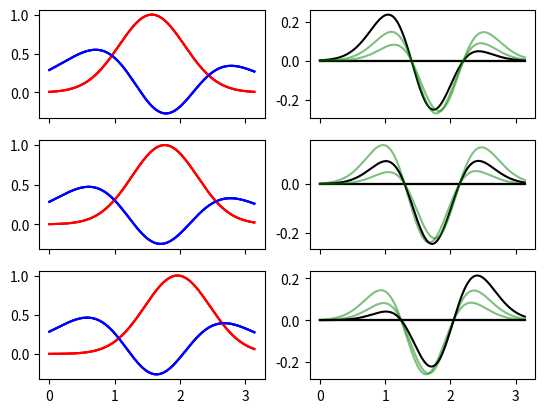

Python code for this plot: (Note: this script raises an exception after producing the figure.)
import numpy as np
import matplotlib.pyplot as plt

Nfreq = 500
Nmol = 3

P = np.empty((Nfreq, Nmol))
Q = np.empty((Nmol, Nfreq, Nfreq))
QN = np.empty((Nmol, Nfreq, Nfreq-Nmol+1))
H = np.empty((Nmol, Nfreq))
R = np.empty((Nmol, Nfreq, Nmol-1))
Z = np.empty((Nmol, Nmol))
Y = np.empty((Nmol, Nmol))

x = np.linspace(0, np.pi, Nfreq)
env = np.exp(-(x - np.pi/2)**2 / (2*.6**2))
env1 = np.exp(-(x - np.pi/2)**2 / (2*1**2))

for i in range(Nmol):
    # P[:, i] = (np.sin((2.0 + .25*i)*x) + np.cos(1 + 2*i))*env
    P[:, i] = np.exp(- (x - (np.pi/2 + i*np.pi/16))**2 / (2*.5**2))

for i in range(Nmol):
    Q[i], R[i] = np.linalg.qr(np.delete(P, i, 1), mode='complete')
    QN[i] = np.asarray([q * np.dot(q, env1) for q in Q[i, :, Nmol - 1:].T]).T
    # H[i] = sum(q * np.dot(q, env1) for q in Q[i, :, Nmol - 1:].T) + np.random.uniform(-0.05, 0.05, (1000,))
    H[i] = sum(q * np.dot(q, env1) for q in Q[i, :, Nmol - 1:].T)

fig, ax = plt.subplots(nrows=2, ncols=3, sharex=True)
fig1, ax1 = plt.subplots(nrows=3, ncols=2, sharex=True)
for i in range(Nmol):
    for j in range(Nmol):
        ax1[i, 0].plot(x, P[:, i], 'r')
        ax1[i, 0].plot(x, H[i], 'b')
        ax1[i, 1].plot(x, x*0, 'k-')
        if i==j:
            ax1[i, 1].plot(x, H[i]*P[:, j], 'k')
        else:
            ax1[i, 1].plot(x, H[i]*P[:, j], 'g', alpha=0.5)
    print((H[i]*P[:, 0]).sum(), (H[i]*P[:, 1]).sum(), (H[i]*P[:, 2]).sum())


for i in range(2):
    ax[0, i+1].get_shared_y_axes().join(ax[0, 0], ax[0, i+1])
    ax[1, i+1].get_shared_y_axes().join(ax[1, 0], ax[1, i+1])
for i in range(Nmol):
    ax[0, i].plot(x, P[:, i])
    ax[1, i].plot(x, QN[i])
    ax[1, i].plot(x, H[i])
    ax[0, i].grid()
    ax[1, i].grid()


for i in range(Nmol):
    for j in range(Nmol):
        Z[i, j] = H[i].dot(P[:, j])
        Y[i, j] = P[:, i].dot(P[:, j])

print(Z, np.linalg.det(Z))
print(Y, np.linalg.det(Y))

plt.show()